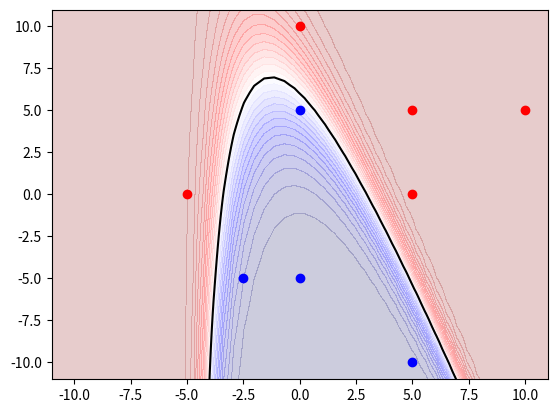

Write the Python code that produced this figure.
import numpy as np
from matplotlib import pyplot as plt

# Define our points
coords_x1 = np.array([-2.5,  0, 0,   5,  0, 5, 5, 10, -5])
coords_x2 = np.array([-5, -5, 5, -10, 10, 0, 5, 5, 0])
class_y = np.array([-1,-1,-1,-1,1,1,1,1,1])

# Our linear model is y = w_0 + w1 * x1 + w_2 * x2 + w_3 * x1**2 + w_4 * x2**2 + w_5 * x1 * x2, setup the X matrix and Y vector
X = np.stack([np.ones_like(coords_x1), 
              coords_x1, 
              coords_x2, 
              coords_x1**2, 
              coords_x2**2, 
              coords_x1 * coords_x2], axis=1)
Y = class_y

# Estimate model paramaters using pseudo-inverse
Xinv = np.linalg.inv(X.T @ X) @ X.T
model = Xinv @ Y
print(model)

eta = 0.001

# Map class attributions to propabilities between 0 and 1 
Y = (Y + 1.0) / 2.0
# # Retrieve model parameters
model = model.flatten()

for epoch in range(6000):
    tildey = X @ model
    P = 1.0 / (1.0 +np.exp(-tildey))
    error = np.sum(Y*np.log(P)+(1-Y)*(np.log(1-P)))
    delta = Y - P
    #print("Delta: ", delta)

    grad = delta @ X
    #print(grad)
    # grad = np.array(
    #     [
    #       np.sum(delta * np.ones_like(coords_x1)),
    #       np.sum(delta * coords_x1),
    #       np.sum(delta * coords_x2),
    #       np.sum(delta * coords_x1**2),
    #       np.sum(delta * coords_x2**2),
    #       np.sum(delta * coords_x1*coords_x2),
    #     ]
    #     )
    # print(grad)
    mag = np.sqrt(grad.T @ grad)
    print(f"p(Data): {np.exp(error)*100.0:6.3}% ({error:.2f})     Gradient Magnitude: {mag:.2f}")

    model = model + eta * grad




print(grad)


w0 = model[0]
w1 = model[1]
w2 = model[2]
w3 = model[3]
w4 = model[4]
w5 = model[5]

print(f"w0: {w0:.4f}\nw1: {w1:.4f}\nw2: {w2:.4f}\nw3: {w3:.4f}\nw4: {w4:.4f}\nw5: {w5:.4f}")

# Plot them
blue_indices = (class_y == -1)
red_indices = (class_y == 1)
plt.plot(coords_x1[blue_indices], coords_x2[blue_indices], 'bo')
plt.plot(coords_x1[red_indices], coords_x2[red_indices], 'ro')

# Let us calculate the decision value for all points in the domain from -11 to 11
# and do a contour plot
x1, x2 = np.meshgrid(np.linspace(-11,11,50), np.linspace(-11,11,50))
z = w0 + w1 * x1 + w2 * x2 + w3 * x1**2 + w4 * x2**2 + w5 * x1 * x2
z = 1.0 / (1.0 + np.exp(-z))

plt.contourf(x1, x2, z, levels=np.linspace(0,1,29), alpha=.2, cmap="seismic")
plt.contour(x1, x2, z, levels=[0.5], colors=["k"])

plt.xlim((-11,11))
plt.ylim((-11,11))
plt.show()